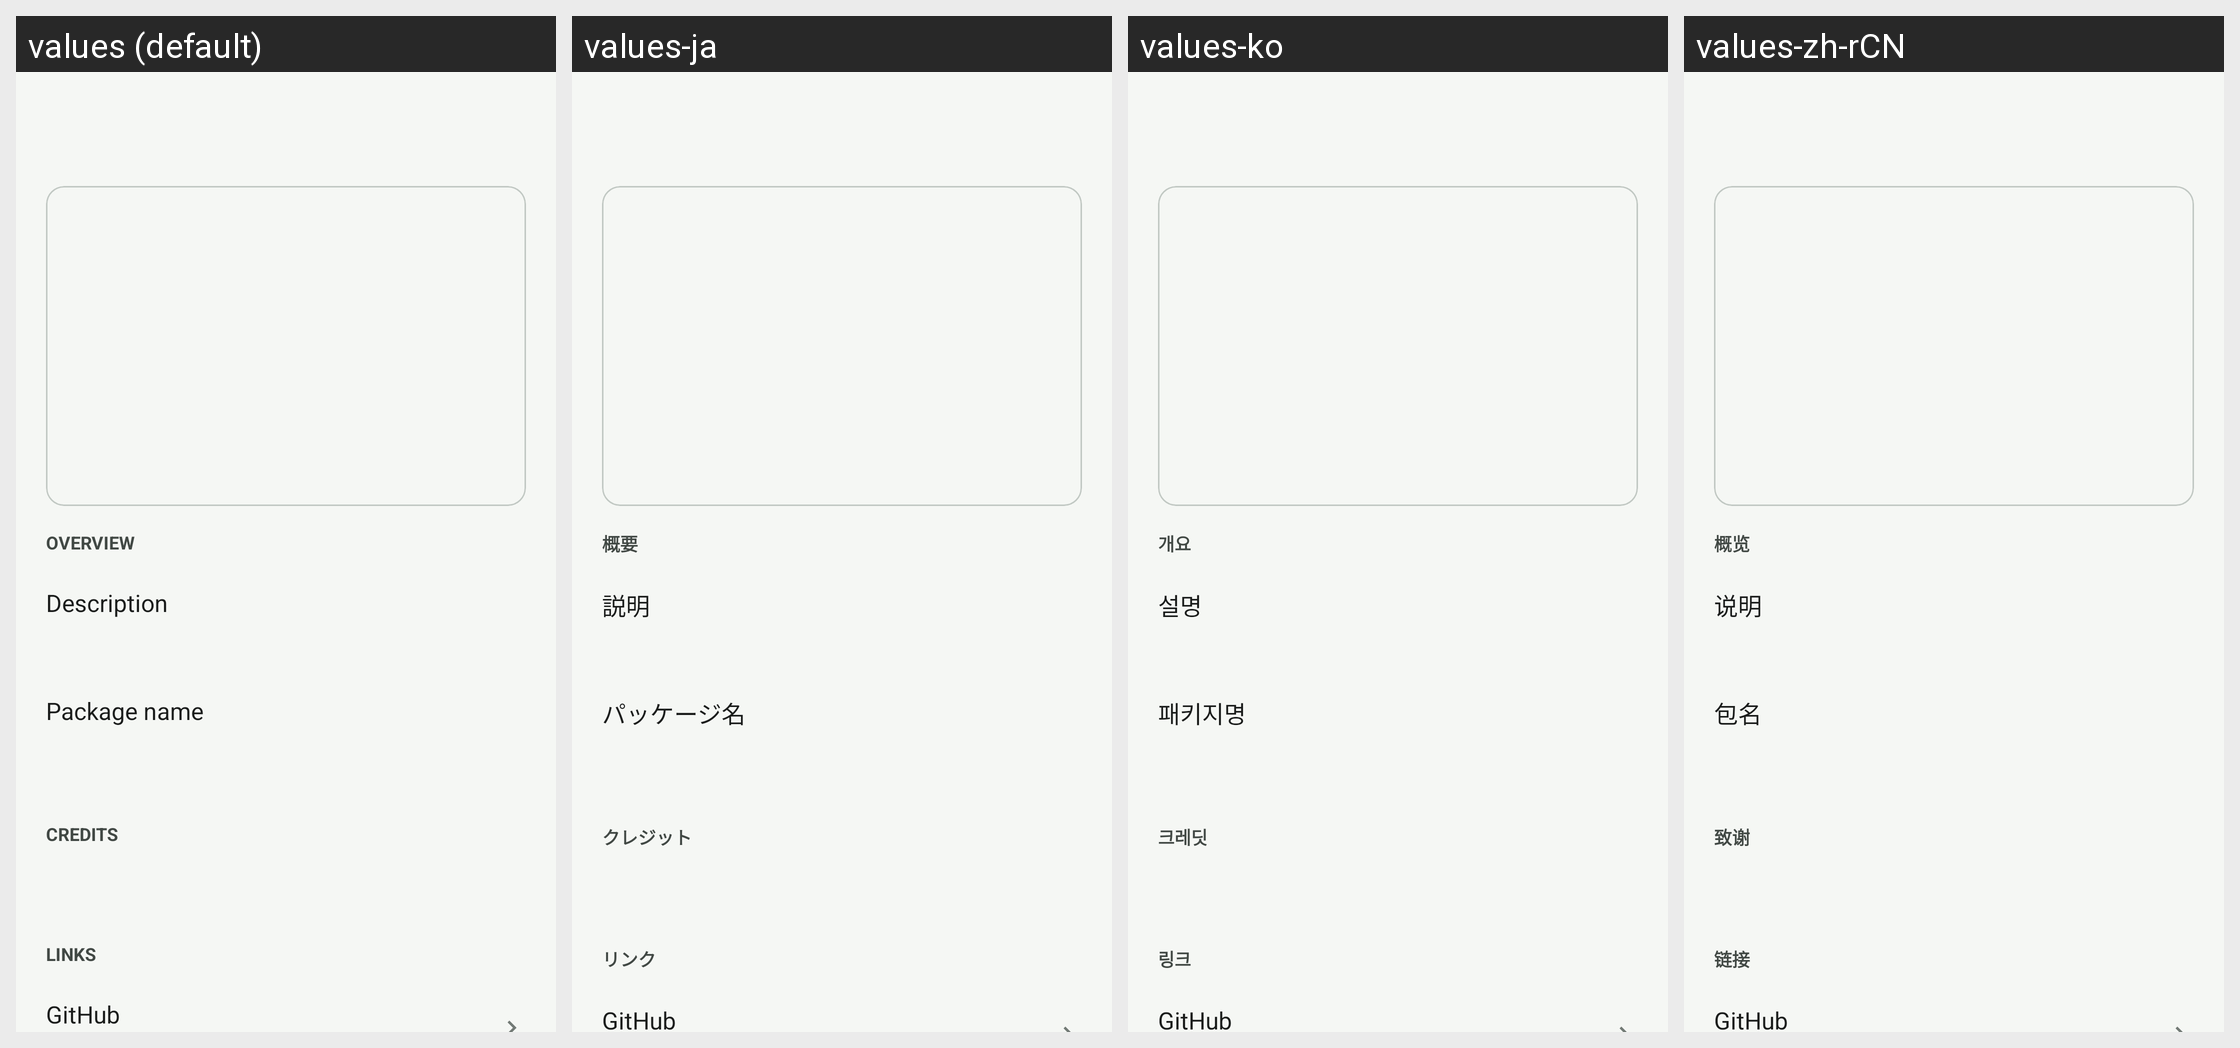

Locale-by-locale string values for the Android screen shown in this grid:
Android screen res/layout/activity_real_info.xml rendered under 4 locales, left to right: values (default), values-ja, values-ko, values-zh-rCN. Device: Nexus 5 (rendered at 1080×1920; each locale shown at half size, 540×960, under a caption strip naming it); theme Theme.DeviceSpoofLab.
Strings drawn on this screen, with the default value and each locale's value (text and hints the layout hard-codes, and strings that could not be matched under every locale, appear in the picture but are not listed):

app_info_overview_title
  values: Overview
  values-ja: 概要
  values-ko: 개요
  values-zh-rCN: 概览

app_info_description_title
  values: Description
  values-ja: 説明
  values-ko: 설명
  values-zh-rCN: 说明

app_info_package_title
  values: Package name
  values-ja: パッケージ名
  values-ko: 패키지명
  values-zh-rCN: 包名

app_info_credits_title
  values: Credits
  values-ja: クレジット
  values-ko: 크레딧
  values-zh-rCN: 致谢

app_info_links_title
  values: Links
  values-ja: リンク
  values-ko: 링크
  values-zh-rCN: 链接

app_info_github_title
  values: GitHub
  values-ja: GitHub
  values-ko: GitHub
  values-zh-rCN: GitHub
